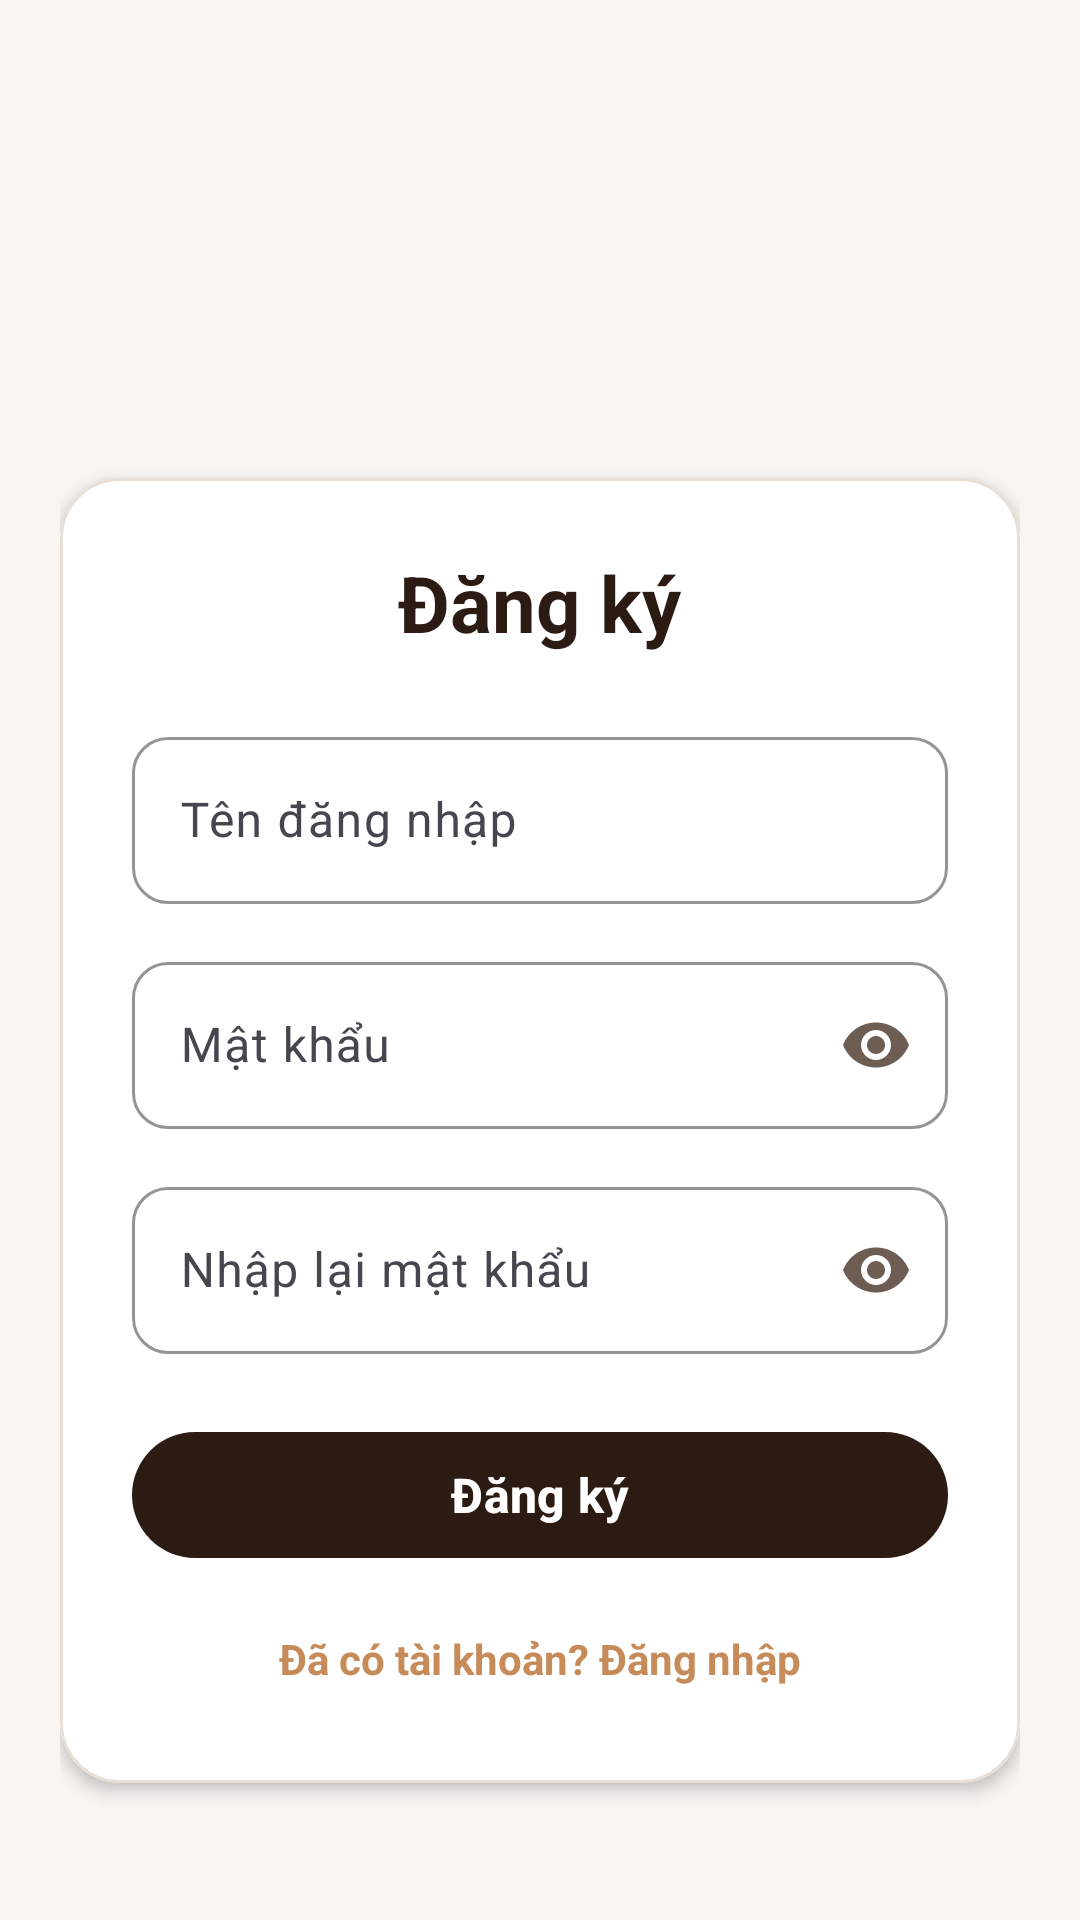

Here is an Android app screen rendered from its layout file. Give the layout XML and the strings, colors and styles it references.
<!-- AndroidManifest.xml: application theme Theme.MobilePro -->
<!-- res/layout/activity_register.xml -->
<?xml version="1.0" encoding="utf-8"?>

<LinearLayout xmlns:android="http://schemas.android.com/apk/res/android"
    xmlns:app="http://schemas.android.com/apk/res-auto"
    android:layout_width="match_parent"
    android:layout_height="match_parent"
    android:background="@color/cream"
    android:gravity="center_vertical"
    android:orientation="vertical"
    android:padding="20dp">

    <ImageView
        android:id="@+id/imgLogo"
        android:layout_width="96dp"
        android:layout_height="96dp"
        android:layout_gravity="center_horizontal"
        android:layout_marginBottom="18dp"
        android:src="@drawable/logofit" />

    <com.google.android.material.card.MaterialCardView
        android:layout_width="match_parent"
        android:layout_height="wrap_content"
        app:cardBackgroundColor="@color/white"
        app:cardCornerRadius="20dp"
        app:cardElevation="3dp"
        app:strokeColor="@color/cream_border"
        app:strokeWidth="1dp">

        <LinearLayout
            android:layout_width="match_parent"
            android:layout_height="wrap_content"
            android:orientation="vertical"
            android:padding="24dp">

            <TextView
                android:layout_width="wrap_content"
                android:layout_height="wrap_content"
                android:layout_gravity="center_horizontal"
                android:layout_marginBottom="22dp"
                android:text="@string/register_title"
                android:textColor="@color/brown"
                android:textSize="26sp"
                android:textStyle="bold" />

            <com.google.android.material.textfield.TextInputLayout
                android:id="@+id/tilRegisterUsername"
                style="@style/Widget.Material3.TextInputLayout.OutlinedBox"
                android:layout_width="match_parent"
                android:layout_height="wrap_content"
                android:layout_marginBottom="14dp"
                android:hint="@string/register_username"
                app:boxCornerRadiusBottomEnd="12dp"
                app:boxCornerRadiusBottomStart="12dp"
                app:boxCornerRadiusTopEnd="12dp"
                app:boxCornerRadiusTopStart="12dp"
                app:boxStrokeColor="@color/brown"
                app:hintTextColor="@color/brown">

                <com.google.android.material.textfield.TextInputEditText
                    android:id="@+id/edtRegisterUsername"
                    android:layout_width="match_parent"
                    android:layout_height="wrap_content"
                    android:inputType="textEmailAddress"
                    android:textColor="@color/brown" />
            </com.google.android.material.textfield.TextInputLayout>

            <com.google.android.material.textfield.TextInputLayout
                android:id="@+id/tilRegisterPassword"
                style="@style/Widget.Material3.TextInputLayout.OutlinedBox"
                android:layout_width="match_parent"
                android:layout_height="wrap_content"
                android:layout_marginBottom="14dp"
                android:hint="@string/register_password"
                app:boxCornerRadiusBottomEnd="12dp"
                app:boxCornerRadiusBottomStart="12dp"
                app:boxCornerRadiusTopEnd="12dp"
                app:boxCornerRadiusTopStart="12dp"
                app:boxStrokeColor="@color/brown"
                app:endIconMode="password_toggle"
                app:endIconTint="@color/brown_light"
                app:hintTextColor="@color/brown">

                <com.google.android.material.textfield.TextInputEditText
                    android:id="@+id/edtRegisterPassword"
                    android:layout_width="match_parent"
                    android:layout_height="wrap_content"
                    android:inputType="textPassword"
                    android:textColor="@color/brown" />
            </com.google.android.material.textfield.TextInputLayout>

            <com.google.android.material.textfield.TextInputLayout
                android:id="@+id/tilRegisterConfirmPassword"
                style="@style/Widget.Material3.TextInputLayout.OutlinedBox"
                android:layout_width="match_parent"
                android:layout_height="wrap_content"
                android:layout_marginBottom="22dp"
                android:hint="@string/register_confirm_password"
                app:boxCornerRadiusBottomEnd="12dp"
                app:boxCornerRadiusBottomStart="12dp"
                app:boxCornerRadiusTopEnd="12dp"
                app:boxCornerRadiusTopStart="12dp"
                app:boxStrokeColor="@color/brown"
                app:endIconMode="password_toggle"
                app:endIconTint="@color/brown_light"
                app:hintTextColor="@color/brown">

                <com.google.android.material.textfield.TextInputEditText
                    android:id="@+id/edtRegisterConfirmPassword"
                    android:layout_width="match_parent"
                    android:layout_height="wrap_content"
                    android:inputType="textPassword"
                    android:textColor="@color/brown" />
            </com.google.android.material.textfield.TextInputLayout>

            <com.google.android.material.button.MaterialButton
                android:id="@+id/btnRegister"
                android:layout_width="match_parent"
                android:layout_height="50dp"
                android:layout_marginBottom="12dp"
                android:text="@string/register_button"
                android:textColor="@color/white"
                android:textSize="16sp"
                android:textStyle="bold"
                app:backgroundTint="@color/brown"
                app:cornerRadius="25dp" />

            <TextView
                android:id="@+id/tvGoToLogin"
                android:layout_width="match_parent"
                android:layout_height="wrap_content"
                android:gravity="center"
                android:padding="8dp"
                android:text="@string/register_go_login"
                android:textColor="@color/caramel"
                android:textSize="14sp"
                android:textStyle="bold" />

        </LinearLayout>
    </com.google.android.material.card.MaterialCardView>

</LinearLayout>
<!-- resources referenced by this layout -->
<resources>
  <color name="brown">#2B1B12</color>
  <color name="brown_light">#6E5D53</color>
  <color name="caramel">#C68B59</color>
  <color name="cream">#F9F6F2</color>
  <color name="cream_border">#E8DFD6</color>
  <color name="white">#FFFFFFFF</color>
  <string name="register_button">Đăng ký</string>
  <string name="register_confirm_password">Nhập lại mật khẩu</string>
  <string name="register_go_login">Đã có tài khoản? Đăng nhập</string>
  <string name="register_password">Mật khẩu</string>
  <string name="register_title">Đăng ký</string>
  <string name="register_username">Tên đăng nhập</string>
  <style name="Theme.MobilePro" parent="Base.Theme.MobilePro" />
  <style name="Base.Theme.MobilePro" parent="Theme.Material3.DayNight.NoActionBar">
          
          
      </style>
</resources>
